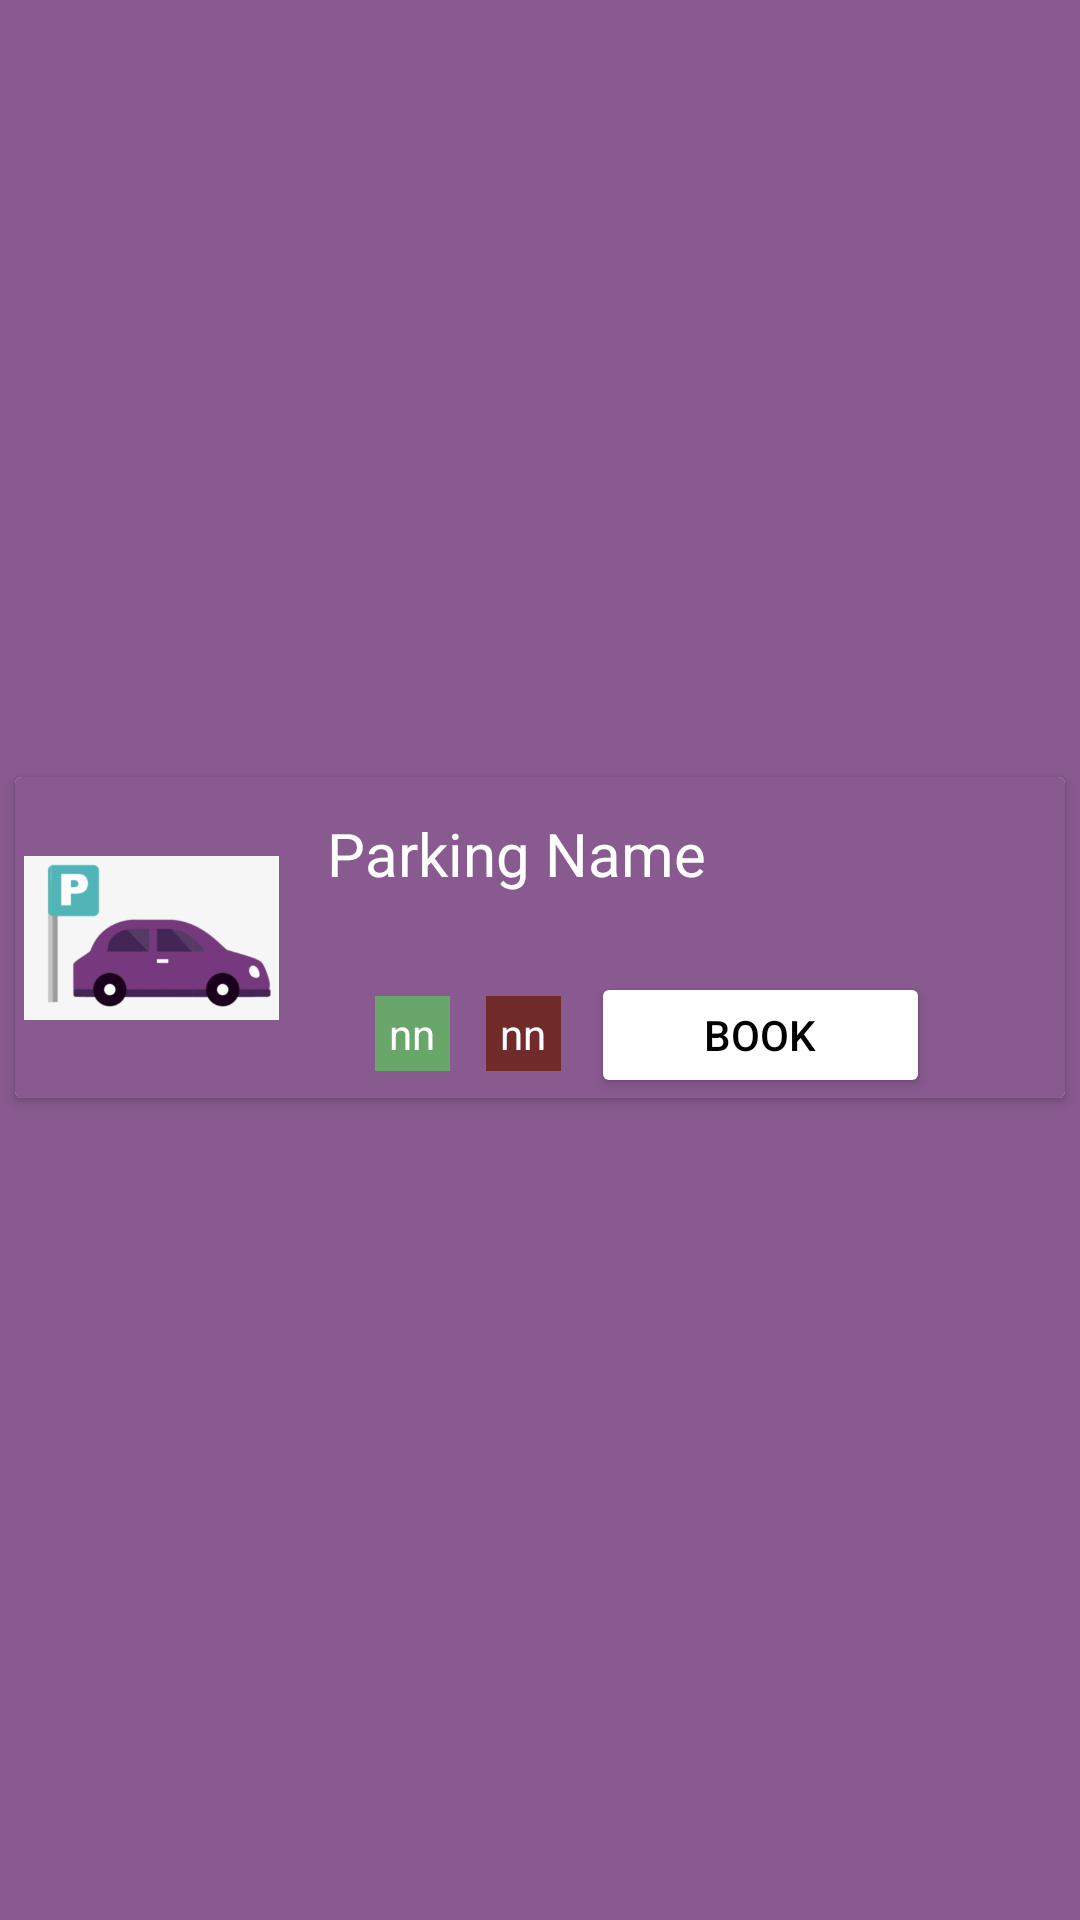

Android layout source for this screen:
<!-- AndroidManifest.xml: application theme Theme.ParkApplication -->
<!-- res/layout/my_parking_row.xml -->
<?xml version="1.0" encoding="utf-8"?>
<androidx.constraintlayout.widget.ConstraintLayout xmlns:android="http://schemas.android.com/apk/res/android"
    xmlns:app="http://schemas.android.com/apk/res-auto"
    xmlns:tools="http://schemas.android.com/tools"
    android:layout_width="match_parent"
    android:layout_height="wrap_content"
    android:background="#885A8F">


    <androidx.cardview.widget.CardView
        android:layout_width="match_parent"
        android:layout_height="wrap_content"
        android:layout_marginStart="5dp"
        android:layout_marginEnd="5dp"
        android:layout_marginBottom="15dp"
        app:layout_constraintBottom_toBottomOf="parent"
        app:layout_constraintEnd_toEndOf="parent"
        app:layout_constraintStart_toStartOf="parent"
        app:layout_constraintTop_toTopOf="parent">

        <androidx.constraintlayout.widget.ConstraintLayout
            android:layout_width="match_parent"
            android:layout_height="match_parent"
            android:background="#885A8F">


            <ImageView
                android:id="@+id/imageView"
                android:layout_width="85dp"
                android:layout_height="96dp"
                android:layout_marginStart="3dp"
                app:layout_constraintBottom_toBottomOf="parent"
                app:layout_constraintStart_toStartOf="parent"
                app:layout_constraintTop_toTopOf="parent"
                app:srcCompat="@drawable/red" />

            <TextView
                android:id="@+id/parkingName"
                android:layout_width="253dp"
                android:layout_height="33dp"
                android:layout_marginStart="16dp"
                android:layout_marginTop="12dp"
                android:text="Parking Name"
                android:textColor="@color/white"
                android:textSize="20dp"
                app:layout_constraintStart_toEndOf="@+id/imageView"
                app:layout_constraintTop_toTopOf="parent" />

            <TextView
                android:id="@+id/freeSpots"
                android:layout_width="25dp"
                android:layout_height="25dp"
                android:layout_marginStart="16dp"
                android:layout_marginTop="28dp"
                android:background="#68A66A"
                android:gravity="center"
                android:text="nn"
                android:textColor="@color/white"
                app:layout_constraintStart_toStartOf="@+id/parkingName"
                app:layout_constraintTop_toBottomOf="@+id/parkingName" />

            <TextView
                android:id="@+id/takenSpots"
                android:layout_width="25dp"
                android:layout_height="25dp"
                android:layout_marginStart="12dp"
                android:background="#712B2B"
                android:gravity="center"
                android:text="nn"
                android:textColor="@color/white"
                app:layout_constraintStart_toEndOf="@+id/freeSpots"
                app:layout_constraintTop_toTopOf="@+id/freeSpots" />

            <Button
                android:id="@+id/reserveButton"
                android:layout_width="113dp"
                android:layout_height="42dp"
                android:layout_marginTop="20dp"
                android:layout_marginEnd="45dp"
                android:text="BOOK"
                android:textColor="@color/black"
                app:backgroundTint="#FFFFFF"
                app:layout_constraintEnd_toEndOf="parent"
                app:layout_constraintTop_toBottomOf="@+id/parkingName" />

        </androidx.constraintlayout.widget.ConstraintLayout>


    </androidx.cardview.widget.CardView>

</androidx.constraintlayout.widget.ConstraintLayout>
<!-- resources referenced by this layout -->
<resources>
  <!-- drawable red: png bitmap (drawable-v24, 28432 bytes) -->
  <style name="Theme.ParkApplication" parent="Theme.MaterialComponents.DayNight.DarkActionBar">
          
          <item name="colorPrimary">@color/purple_500</item>
          <item name="colorPrimaryVariant">@color/purple_700</item>
          <item name="colorOnPrimary">@color/white</item>
          
          <item name="colorSecondary">@color/teal_200</item>
          <item name="colorSecondaryVariant">@color/teal_700</item>
          <item name="colorOnSecondary">@color/black</item>
          
          <item name="android:statusBarColor" tools:targetApi="l">?attr/colorPrimaryVariant</item>
          
      </style>
  <!-- not gathered from this repository: default colours our renderer supplied (Android Studio template values) -->
  <color name="purple_500">#FF6200EE</color>
  <color name="purple_700">#FF3700B3</color>
  <color name="teal_200">#FF03DAC5</color>
  <color name="teal_700">#FF018786</color>
  <color name="black">#FF000000</color>
  <color name="white">#FFFFFFFF</color>
</resources>
